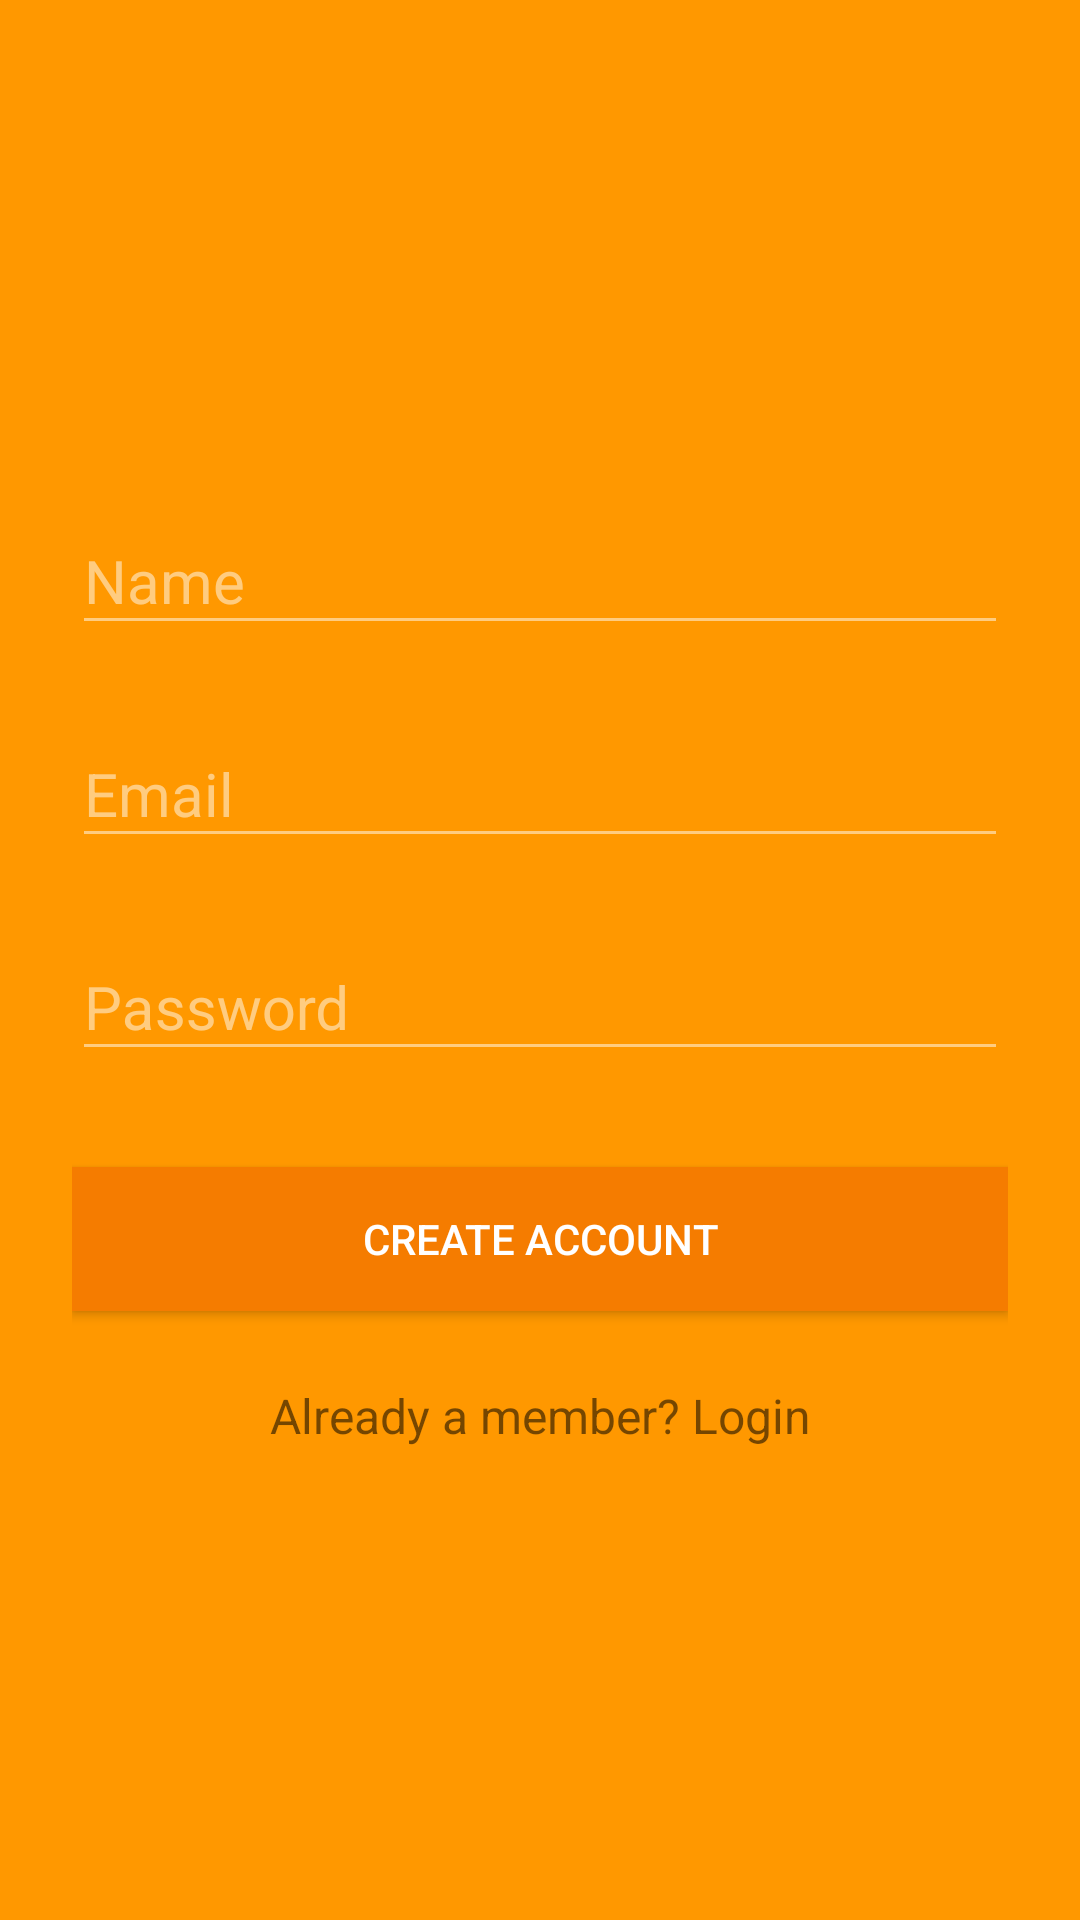

The Android layout XML behind this screen, and the referenced resources:
<!-- AndroidManifest.xml: application theme AppTheme -->
<!-- res/layout/activity_sign_up.xml -->
<?xml version="1.0" encoding="utf-8"?>

<ScrollView
    xmlns:android="http://schemas.android.com/apk/res/android"
    android:layout_width="fill_parent"
    android:layout_height="fill_parent"
    android:background="@color/colorPrimary"
    android:fitsSystemWindows="true">

    <LinearLayout
        android:orientation="vertical"
        android:layout_width="match_parent"
        android:layout_height="wrap_content"
        android:paddingTop="56dp"
        android:paddingLeft="24dp"
        android:paddingRight="24dp">

        <ImageView android:src="@mipmap/ic_launcher"
            android:layout_width="wrap_content"
            android:layout_height="72dp"
            android:layout_marginBottom="24dp"
            android:scaleType="centerCrop"
            android:layout_gravity="center_horizontal" />

        
        <android.support.design.widget.TextInputLayout
            android:layout_width="match_parent"
            android:layout_height="wrap_content"
            android:layout_marginTop="8dp"
            android:layout_marginBottom="8dp"
            android:theme="@style/TextLabel">
            <EditText android:id="@+id/input_name"
                android:layout_width="match_parent"
                android:layout_height="wrap_content"
                android:inputType="textCapWords"
                android:hint="Name" />
        </android.support.design.widget.TextInputLayout>

        
        <android.support.design.widget.TextInputLayout
            android:layout_width="match_parent"
            android:layout_height="wrap_content"
            android:layout_marginTop="8dp"
            android:layout_marginBottom="8dp"
            android:theme="@style/TextLabel">
            <EditText android:id="@+id/input_email"
                android:layout_width="match_parent"
                android:layout_height="wrap_content"
                android:inputType="textEmailAddress"
                android:hint="Email" />
        </android.support.design.widget.TextInputLayout>

        
        <android.support.design.widget.TextInputLayout
            android:layout_width="match_parent"
            android:layout_height="wrap_content"
            android:layout_marginTop="8dp"
            android:layout_marginBottom="8dp"
            android:theme="@style/TextLabel">
            <EditText android:id="@+id/input_password"
                android:layout_width="match_parent"
                android:layout_height="wrap_content"
                android:inputType="textPassword"
                android:hint="Password"/>
        </android.support.design.widget.TextInputLayout>

        
        <android.support.v7.widget.AppCompatButton
            android:id="@+id/btn_signup"
            android:layout_width="fill_parent"
            android:layout_height="wrap_content"
            android:layout_marginTop="24dp"
            android:layout_marginBottom="24dp"
            android:padding="12dp"
            android:background="@color/colorPrimaryDark"
            android:textColor="@color/white"
            android:text="Create Account"/>

        <TextView android:id="@+id/link_login"
            android:layout_width="fill_parent"
            android:layout_height="wrap_content"
            android:layout_marginBottom="24dp"
            android:text="Already a member? Login"
            android:gravity="center"
            android:clickable="true"
            android:textSize="16dip"/>

    </LinearLayout>
</ScrollView>
<!-- resources referenced by this layout -->
<resources>
  <color name="colorPrimary">#FF9800</color>
  <color name="colorPrimaryDark">#F57C00</color>
  <color name="white">#fff</color>
  <style name="TextLabel" parent="TextAppearance.AppCompat">
          
          <item name="android:textColorHint">@color/colorSecondary</item>
          <item name="android:textSize">20sp</item>
          
          <item name="colorAccent">@color/colorAccent</item>
          <item name="colorControlNormal">@color/colorSecondary</item>
          <item name="colorControlActivated">@color/colorSecondary</item>
      </style>
  <style name="AppTheme" parent="Theme.AppCompat.Light.NoActionBar">
          
          <item name="colorPrimary">@color/colorPrimary</item>
          <item name="colorPrimaryDark">@color/colorPrimaryDark</item>
          <item name="colorAccent">@color/colorAccent</item>
      </style>
  <color name="colorSecondary">#FFCC80</color>
  <color name="colorAccent">#43A047</color>
</resources>
